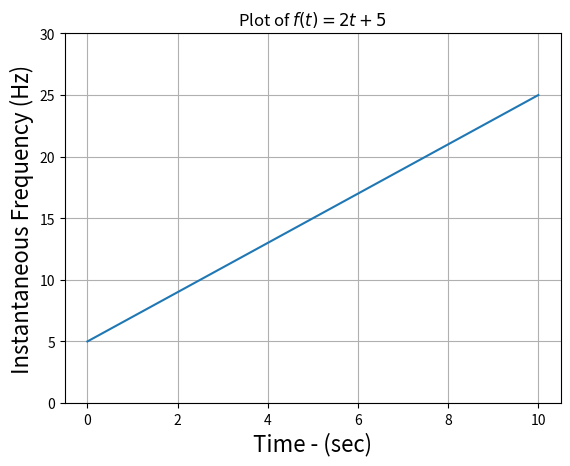
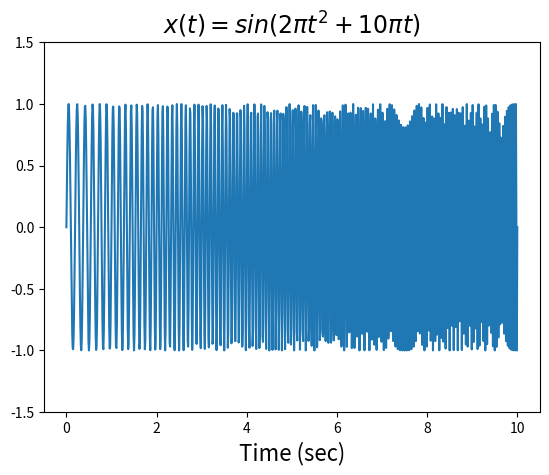
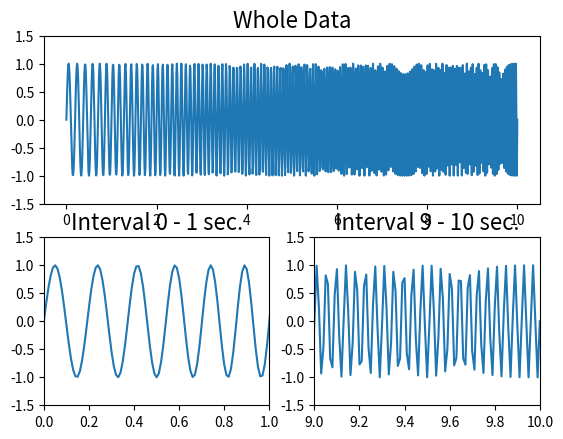
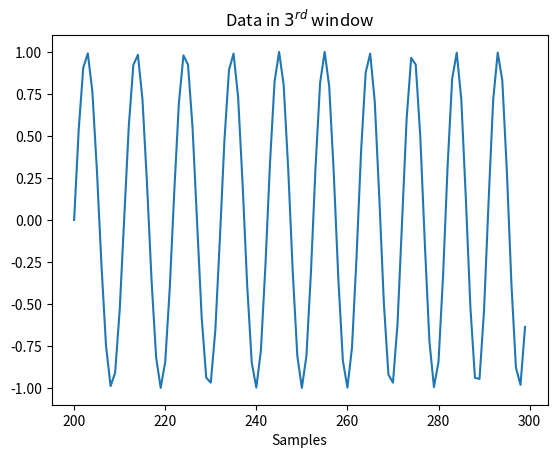
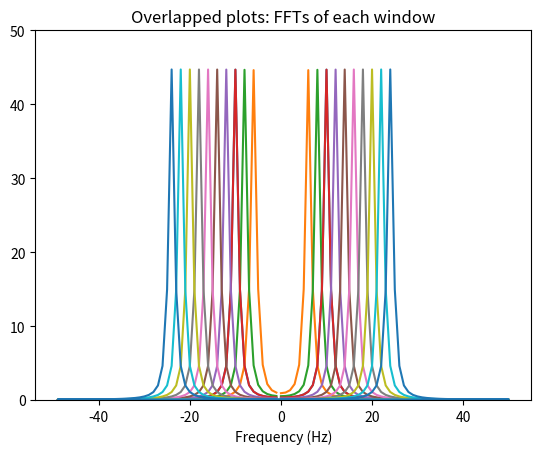
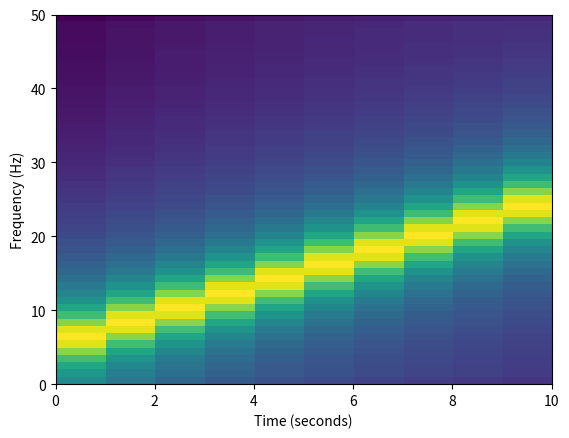

Source code (Python) for these figures, in order:
# -*- coding: utf-8 -*-
"""
Created on Thu Oct 13 15:53:53 2016

[redacted]
"""

from numpy import *
from matplotlib import *
from matplotlib.pyplot import *
from numpy.fft import *

#slide 11
t = arange(11)
f = 2*t+5
plot(t,f)
ylim([0,30])
grid(True)
xlabel('Time - (sec)',fontsize=16)
ylabel('Instantaneous Frequency (Hz)',fontsize=16)
title('Plot of $ f(t) = 2t + 5 $')

#slide 13
figure(2)
fs = 100.0
t = arange(10*fs+1)/fs # 1001 samples, exactly 10 seconds.

x = sin(2*pi*t*t+10*pi*t)
plot(t,x)
ylim([-1.5, 1.5])
xlabel('Time (sec)',fontsize=16)
title('$ x(t) = sin(2\pi t^2 + 10\pi t )$',fontsize=17)

figure(3)
subplot(2,2,3)
plot(t,x)
xlim([0,1])
ylim([-1.5,1.5])
title('Interval 0 - 1 sec.',fontsize=16)

subplot(2,2,4)
plot(t,x)
xlim([9,10])
ylim([-1.5,1.5])
title('Interval 9 - 10 sec.',fontsize=16)

subplot(2,1,1)
plot(t,x)
ylim([-1.5,1.5])
title('Whole Data',fontsize=16)

x=x[:-1]
Nwin = 100
m=3
n = arange(Nwin*(m-1),m*Nwin)
win3 = x[n]
figure(4)
plot(n,win3)
title('Data in $3^{rd}$ window')
xlabel('Samples')

figure(5)
M=len(win3)
k = hstack((arange(M/2+1), arange(-M/2+1,0)))
fr = k*fs/M
plot(fr,abs(fft(win3)))
xlabel('Frequency (Hz)')
title('FFT of $3^{rd}$ window')

#3d fft
Nwin=100;
winMat = zeros((10,Nwin))
for m in range(1,11):
    n = arange(Nwin*(m-1),m*Nwin)
    winx = x[n]
    winMat[m-1,:]=abs(fft(winx))
plot(fr, transpose(winMat))
xlabel('Frequency (Hz)')
title('Overlapped plots: FFTs of each window')
ylim([0, 50])

figure(6)
specgram(x, NFFT = 100, Fs= 100, noverlap=0)
xlabel('Time (seconds)')
ylabel('Frequency (Hz)')
    
